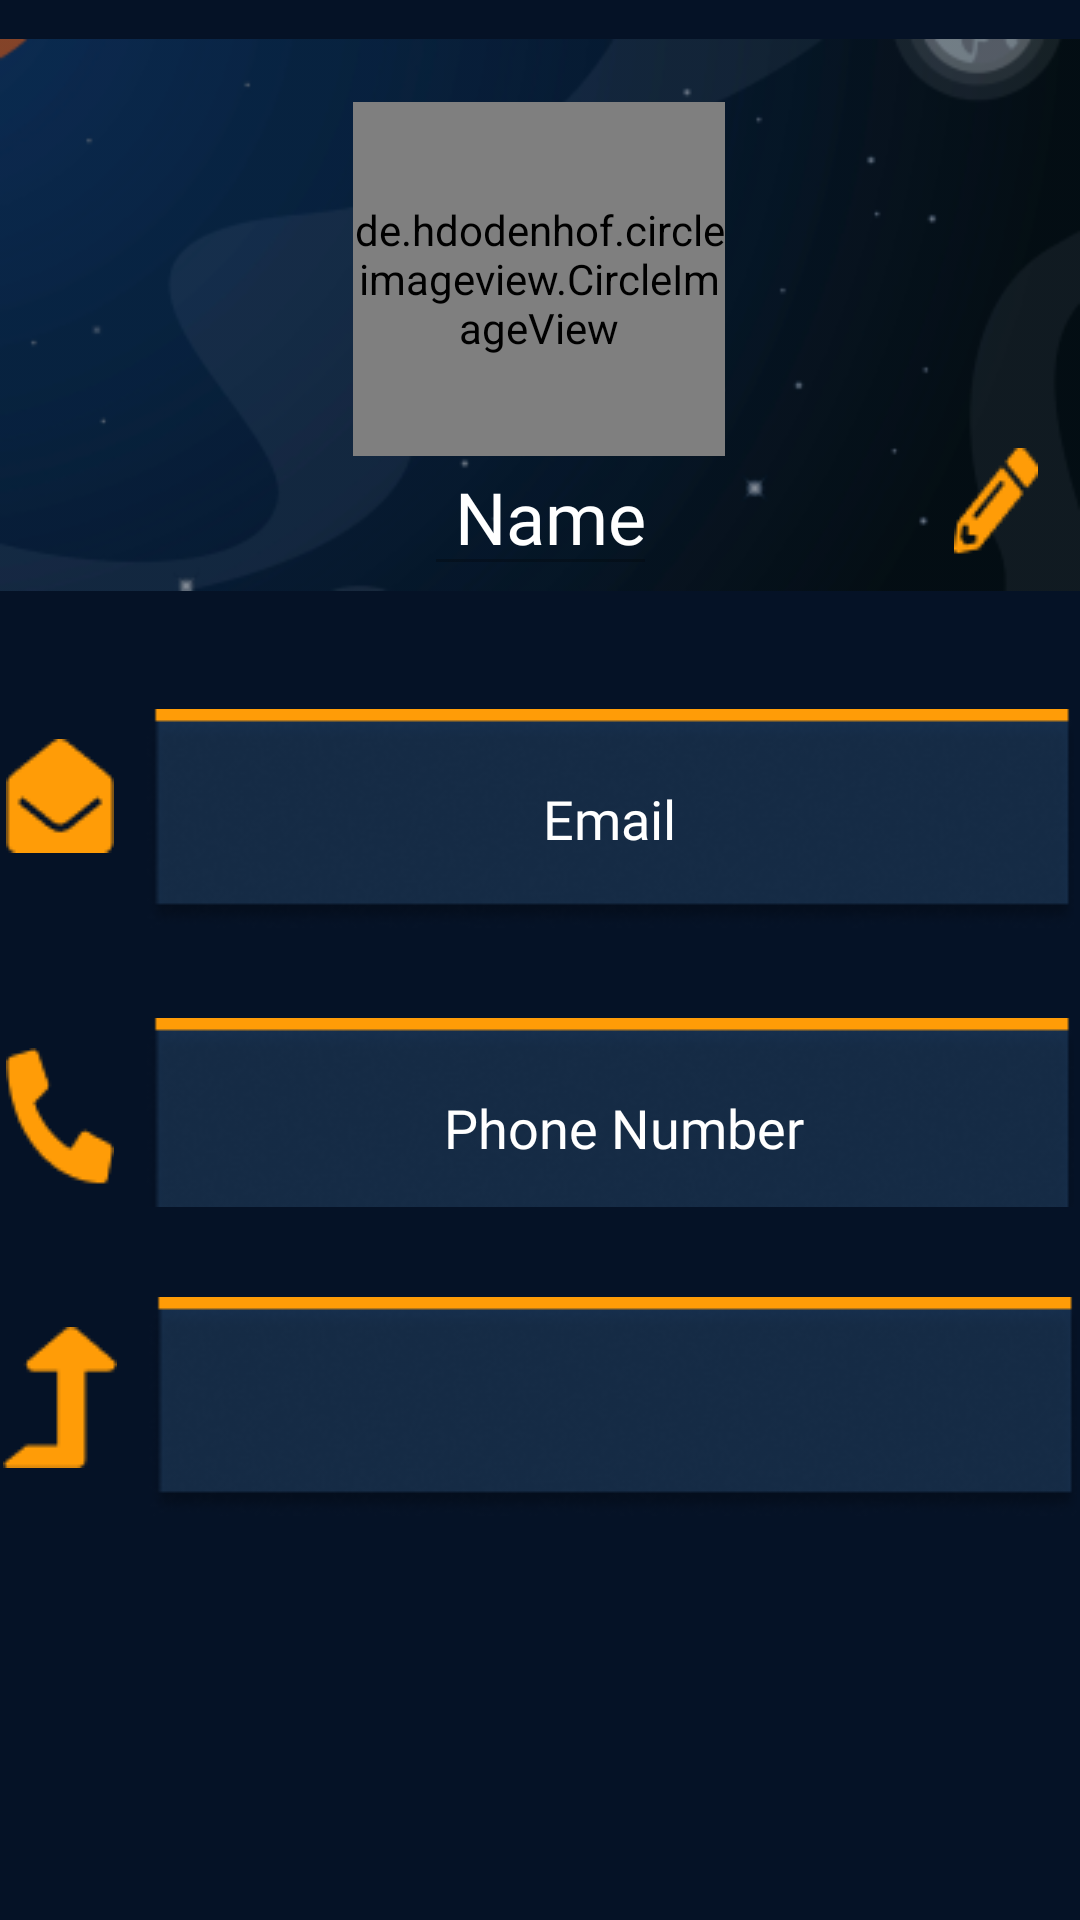

Android layout source for this screen:
<!-- AndroidManifest.xml: application theme Theme.AppCompat.Light.NoActionBar -->
<!-- res/layout/content_main2.xml -->
<?xml version="1.0" encoding="utf-8"?>
<androidx.constraintlayout.widget.ConstraintLayout xmlns:android="http://schemas.android.com/apk/res/android"
    xmlns:app="http://schemas.android.com/apk/res-auto"
    xmlns:tools="http://schemas.android.com/tools"
    android:layout_width="match_parent"
    android:layout_height="match_parent"
    android:layout_marginTop="45dp"
    android:background="#051226">

    <ImageView
        android:id="@+id/imageView15"
        android:layout_width="wrap_content"
        android:layout_height="wrap_content"
        app:layout_constraintBottom_toBottomOf="parent"
        app:layout_constraintEnd_toEndOf="parent"
        app:layout_constraintHorizontal_bias="0.0"
        app:layout_constraintStart_toStartOf="parent"
        app:layout_constraintTop_toTopOf="parent"
        app:layout_constraintVertical_bias="0.0"
        app:srcCompat="@drawable/image1" />

    <ImageView
        android:layout_width="19dp"
        android:layout_height="20dp"
        app:layout_constraintBottom_toBottomOf="parent"
        app:layout_constraintEnd_toEndOf="parent"
        app:layout_constraintHorizontal_bias="0.524"
        app:layout_constraintStart_toStartOf="parent"
        app:layout_constraintTop_toTopOf="parent"
        app:layout_constraintVertical_bias="0.172" />


    <ImageButton
        android:id="@+id/bedit"
        android:layout_width="wrap_content"
        android:layout_height="wrap_content"
        android:background="@drawable/pencil"
        android:fontFamily="@font/itim"
        android:text="Edit"
        android:textColor="#fff"
        android:textSize="20sp"
        android:tooltipText="Edit"
        app:layout_constraintBottom_toBottomOf="parent"
        app:layout_constraintEnd_toEndOf="parent"
        app:layout_constraintHorizontal_bias="0.958"
        app:layout_constraintStart_toStartOf="parent"
        app:layout_constraintTop_toTopOf="parent"
        app:layout_constraintVertical_bias="0.247" />

    <LinearLayout
        android:layout_width="match_parent"
        android:layout_height="wrap_content"
        android:gravity="center"
        android:orientation="vertical"
        app:layout_constraintBottom_toBottomOf="parent"
        app:layout_constraintEnd_toEndOf="parent"
        app:layout_constraintHorizontal_bias="0.0"
        app:layout_constraintStart_toStartOf="parent"
        app:layout_constraintTop_toTopOf="parent"
        app:layout_constraintVertical_bias="0.637">

        <LinearLayout
            android:layout_width="wrap_content"
            android:layout_height="wrap_content"
            android:orientation="horizontal">

            <ImageView
                android:id="@+id/imageView16"
                android:layout_width="wrap_content"
                android:layout_height="wrap_content"
                android:layout_marginTop="10dp"
                android:layout_marginRight="10dp"
                app:srcCompat="@drawable/emailicon" />

            <EditText
                android:id="@+id/etemail"
                android:layout_width="310dp"
                android:layout_height="wrap_content"
                android:background="@drawable/textview"
                android:fontFamily="@font/itim"
                android:gravity="center"
                android:text="Email"
                android:textColor="#fff"
                android:textSize="18sp"
                android:enabled="false"
                />

        </LinearLayout>

        <LinearLayout
            android:layout_width="wrap_content"
            android:layout_height="wrap_content"
            android:orientation="horizontal">

            <ImageView
                android:id="@+id/imageView17"
                android:layout_width="wrap_content"
                android:layout_height="wrap_content"
                android:layout_marginTop="40dp"
                android:layout_marginRight="10dp"
                app:srcCompat="@drawable/phoneicon" />

            <EditText
                android:id="@+id/etphone"
                android:layout_width="310dp"
                android:layout_height="wrap_content"
                android:layout_gravity="center"
                android:layout_marginTop="20dp"
                android:background="@drawable/textview"
                android:fontFamily="@font/itim"
                android:gravity="center"
                android:enabled="false"
                android:paddingLeft="10dp"
                android:text="Phone Number"
                android:textColor="#fff"
                android:textSize="18sp" />

        </LinearLayout>

        <LinearLayout
            android:layout_width="wrap_content"
            android:layout_height="wrap_content"
            android:orientation="horizontal">

            <ImageView
                android:id="@+id/imageView19"
                android:layout_width="wrap_content"
                android:layout_height="wrap_content"
                android:layout_marginTop="40dp"
                android:layout_marginRight="10dp"
                app:srcCompat="@drawable/levelicon" />

            <Spinner
                android:id="@+id/spinner"
                android:layout_width="310dp"
                android:layout_height="wrap_content"
                android:layout_marginTop="30dp"
                android:background="@drawable/textview"
                android:gravity="center"
                android:textSize="14sp"
                android:enabled="false"
                app:layout_constraintBottom_toBottomOf="parent"
                app:layout_constraintEnd_toEndOf="parent"
                app:layout_constraintStart_toStartOf="parent"
                app:layout_constraintTop_toTopOf="parent"
                app:layout_constraintVertical_bias="0.831" />


        </LinearLayout>


    </LinearLayout>

    <Button
        android:id="@+id/bsave"
        android:layout_width="wrap_content"
        android:layout_height="wrap_content"
        android:background="@drawable/button3"
        android:fontFamily="@font/itim"
        android:text="Save"
        android:textColor="#fff"
        android:textSize="20sp"
        android:visibility="invisible"
        app:layout_constraintBottom_toBottomOf="parent"
        app:layout_constraintEnd_toEndOf="parent"
        app:layout_constraintHorizontal_bias="0.554"
        app:layout_constraintStart_toStartOf="parent"
        app:layout_constraintTop_toTopOf="parent"
        app:layout_constraintVertical_bias="0.907" />

    <de.hdodenhof.circleimageview.CircleImageView
        android:id="@+id/profile_image"
        android:layout_width="124dp"
        android:layout_height="118dp"
        android:src="@drawable/astronaut"
        app:civ_border_color="#fff"
        app:civ_border_width="5dp"
        app:layout_constraintBottom_toBottomOf="parent"
        app:layout_constraintEnd_toEndOf="parent"
        app:layout_constraintHorizontal_bias="0.498"
        app:layout_constraintStart_toStartOf="parent"
        app:layout_constraintTop_toTopOf="parent"
        app:layout_constraintVertical_bias="0.065" />

    <EditText
        android:id="@+id/etname"
        android:layout_width="wrap_content"
        android:layout_height="wrap_content"
        android:layout_gravity="center"
        android:layout_marginTop="30dp"
        android:enabled="false"
        android:fontFamily="@font/itim"
        android:gravity="center"
        android:inputType="text"
        android:paddingLeft="10dp"
        android:text="Name"
        android:textColor="#fff"
        android:textSize="24sp"
        app:layout_constraintBottom_toBottomOf="parent"
        app:layout_constraintEnd_toEndOf="parent"
        app:layout_constraintStart_toStartOf="parent"
        app:layout_constraintTop_toTopOf="parent"
        app:layout_constraintVertical_bias="0.207" />


</androidx.constraintlayout.widget.ConstraintLayout>
<!-- resources referenced by this layout -->
<resources>
  <!-- drawable astronaut: png bitmap (drawable, 27969 bytes) -->
  <!-- drawable button3: png bitmap (drawable, 2964 bytes) -->
  <!-- drawable emailicon: png bitmap (drawable, 771 bytes) -->
  <!-- drawable image1: png bitmap (drawable, 32277 bytes) -->
  <!-- drawable levelicon: png bitmap (drawable, 579 bytes) -->
  <!-- drawable pencil: png bitmap (drawable, 841 bytes) -->
  <!-- drawable phoneicon: png bitmap (drawable, 865 bytes) -->
  <!-- drawable textview: png bitmap (drawable, 15822 bytes) -->
</resources>
